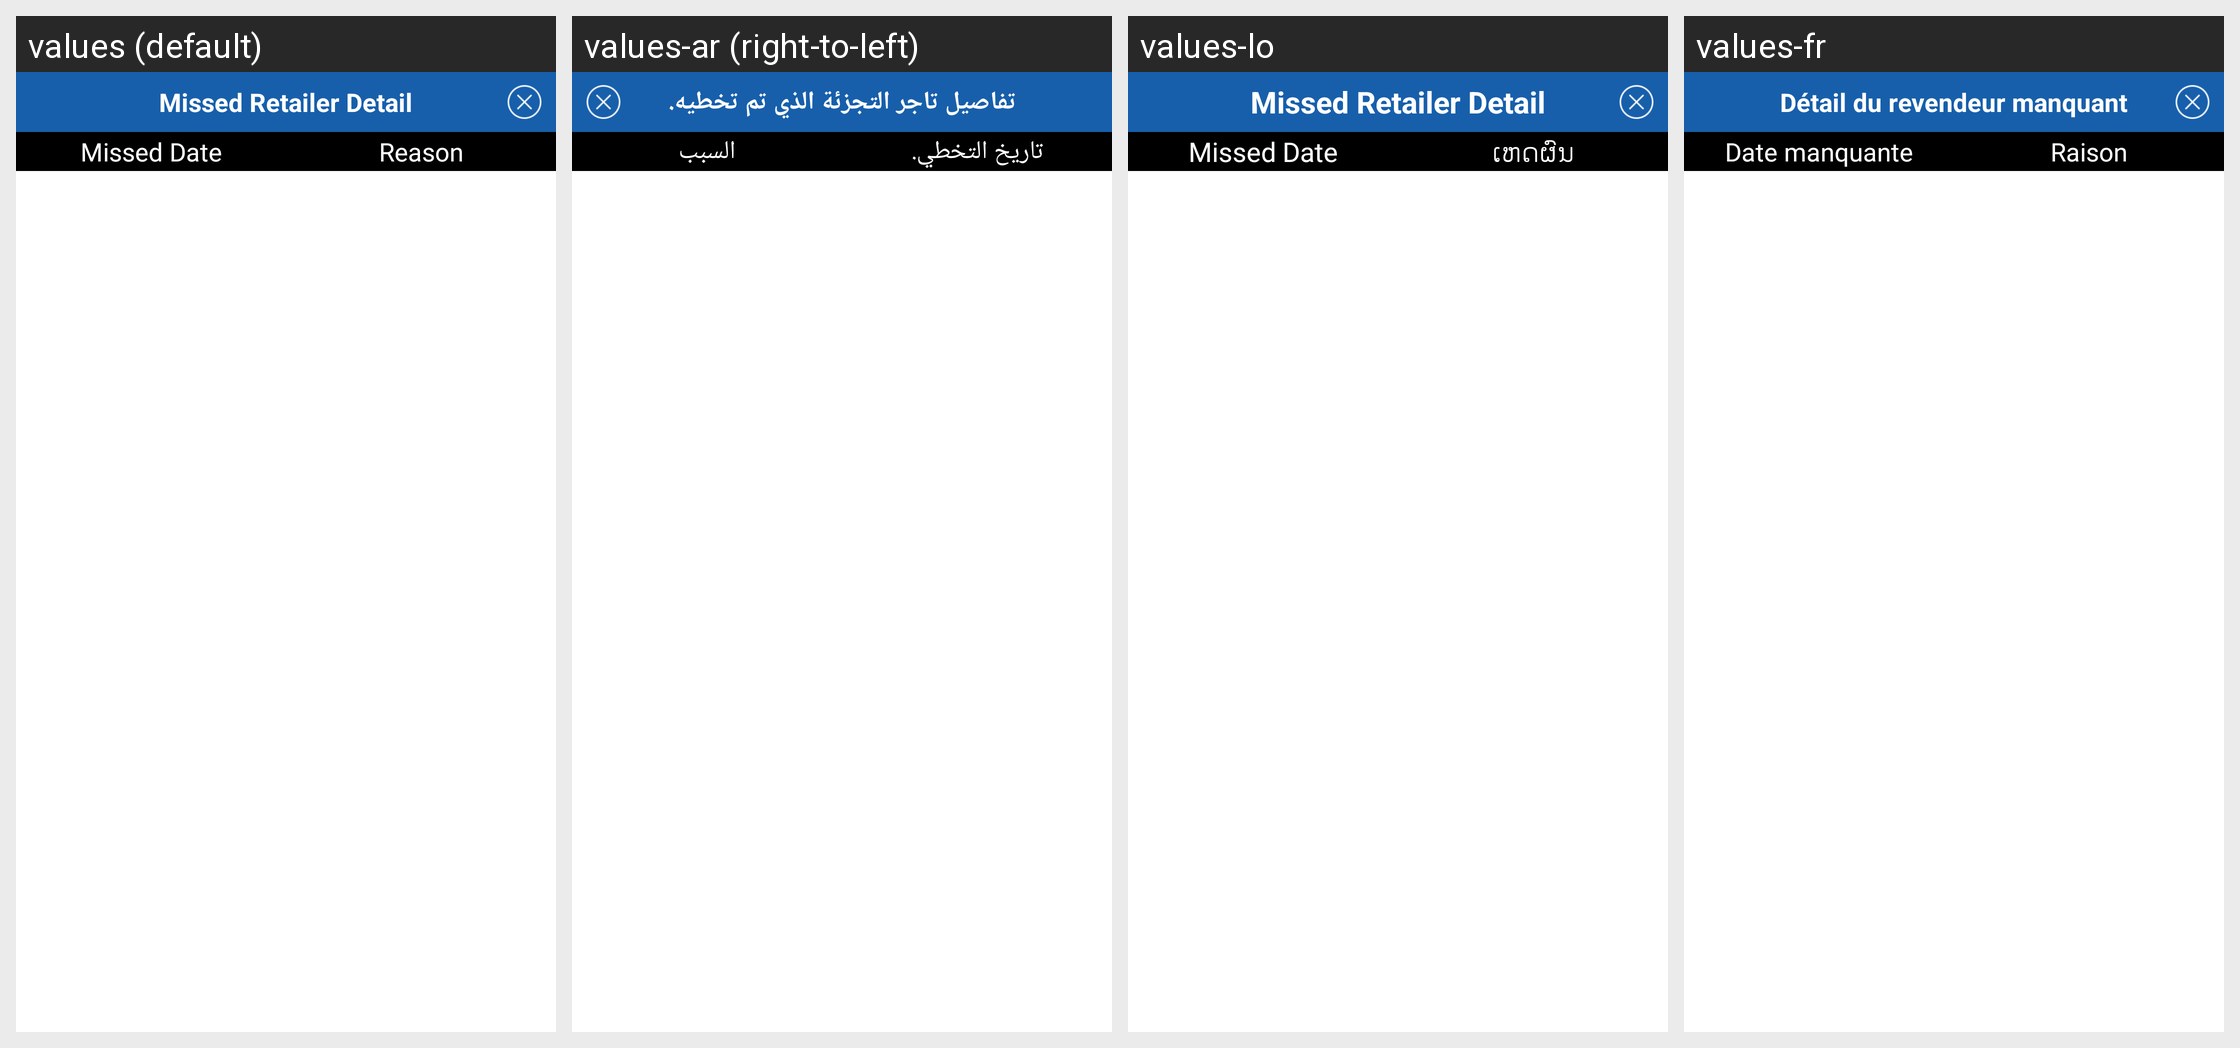

Translations of the strings shown on this Android screen, per locale in the grid:
Android screen res/layout/dialog_missed_call.xml rendered under 4 locales, left to right: values (default), values-ar (right-to-left), values-lo, values-fr. Device: Nexus 5 (rendered at 1080×1920; each locale shown at half size, 540×960, under a caption strip naming it); theme MVPTheme.Blue.
Other locales in the repository, not shown: values-es, values-in, values-th, values-tr, values-vi, values-zh.
Strings drawn on this screen, with the default value and each locale's value (text and hints the layout hard-codes, and strings that could not be matched under every locale, appear in the picture but are not listed):

title_missed
  values: Missed Retailer Detail
  values-ar: تفاصيل تاجر التجزئة الذي تم تخطيه.
  values-lo: Missed Retailer Detail
  values-fr: Détail du revendeur manquant

text_mdate
  values: Missed Date
  values-ar: تاريخ التخطي.
  values-lo: Missed Date
  values-fr: Date manquante

reason
  values: Reason
  values-ar: السبب
  values-lo: ເຫດຜົນ
  values-fr: Raison
